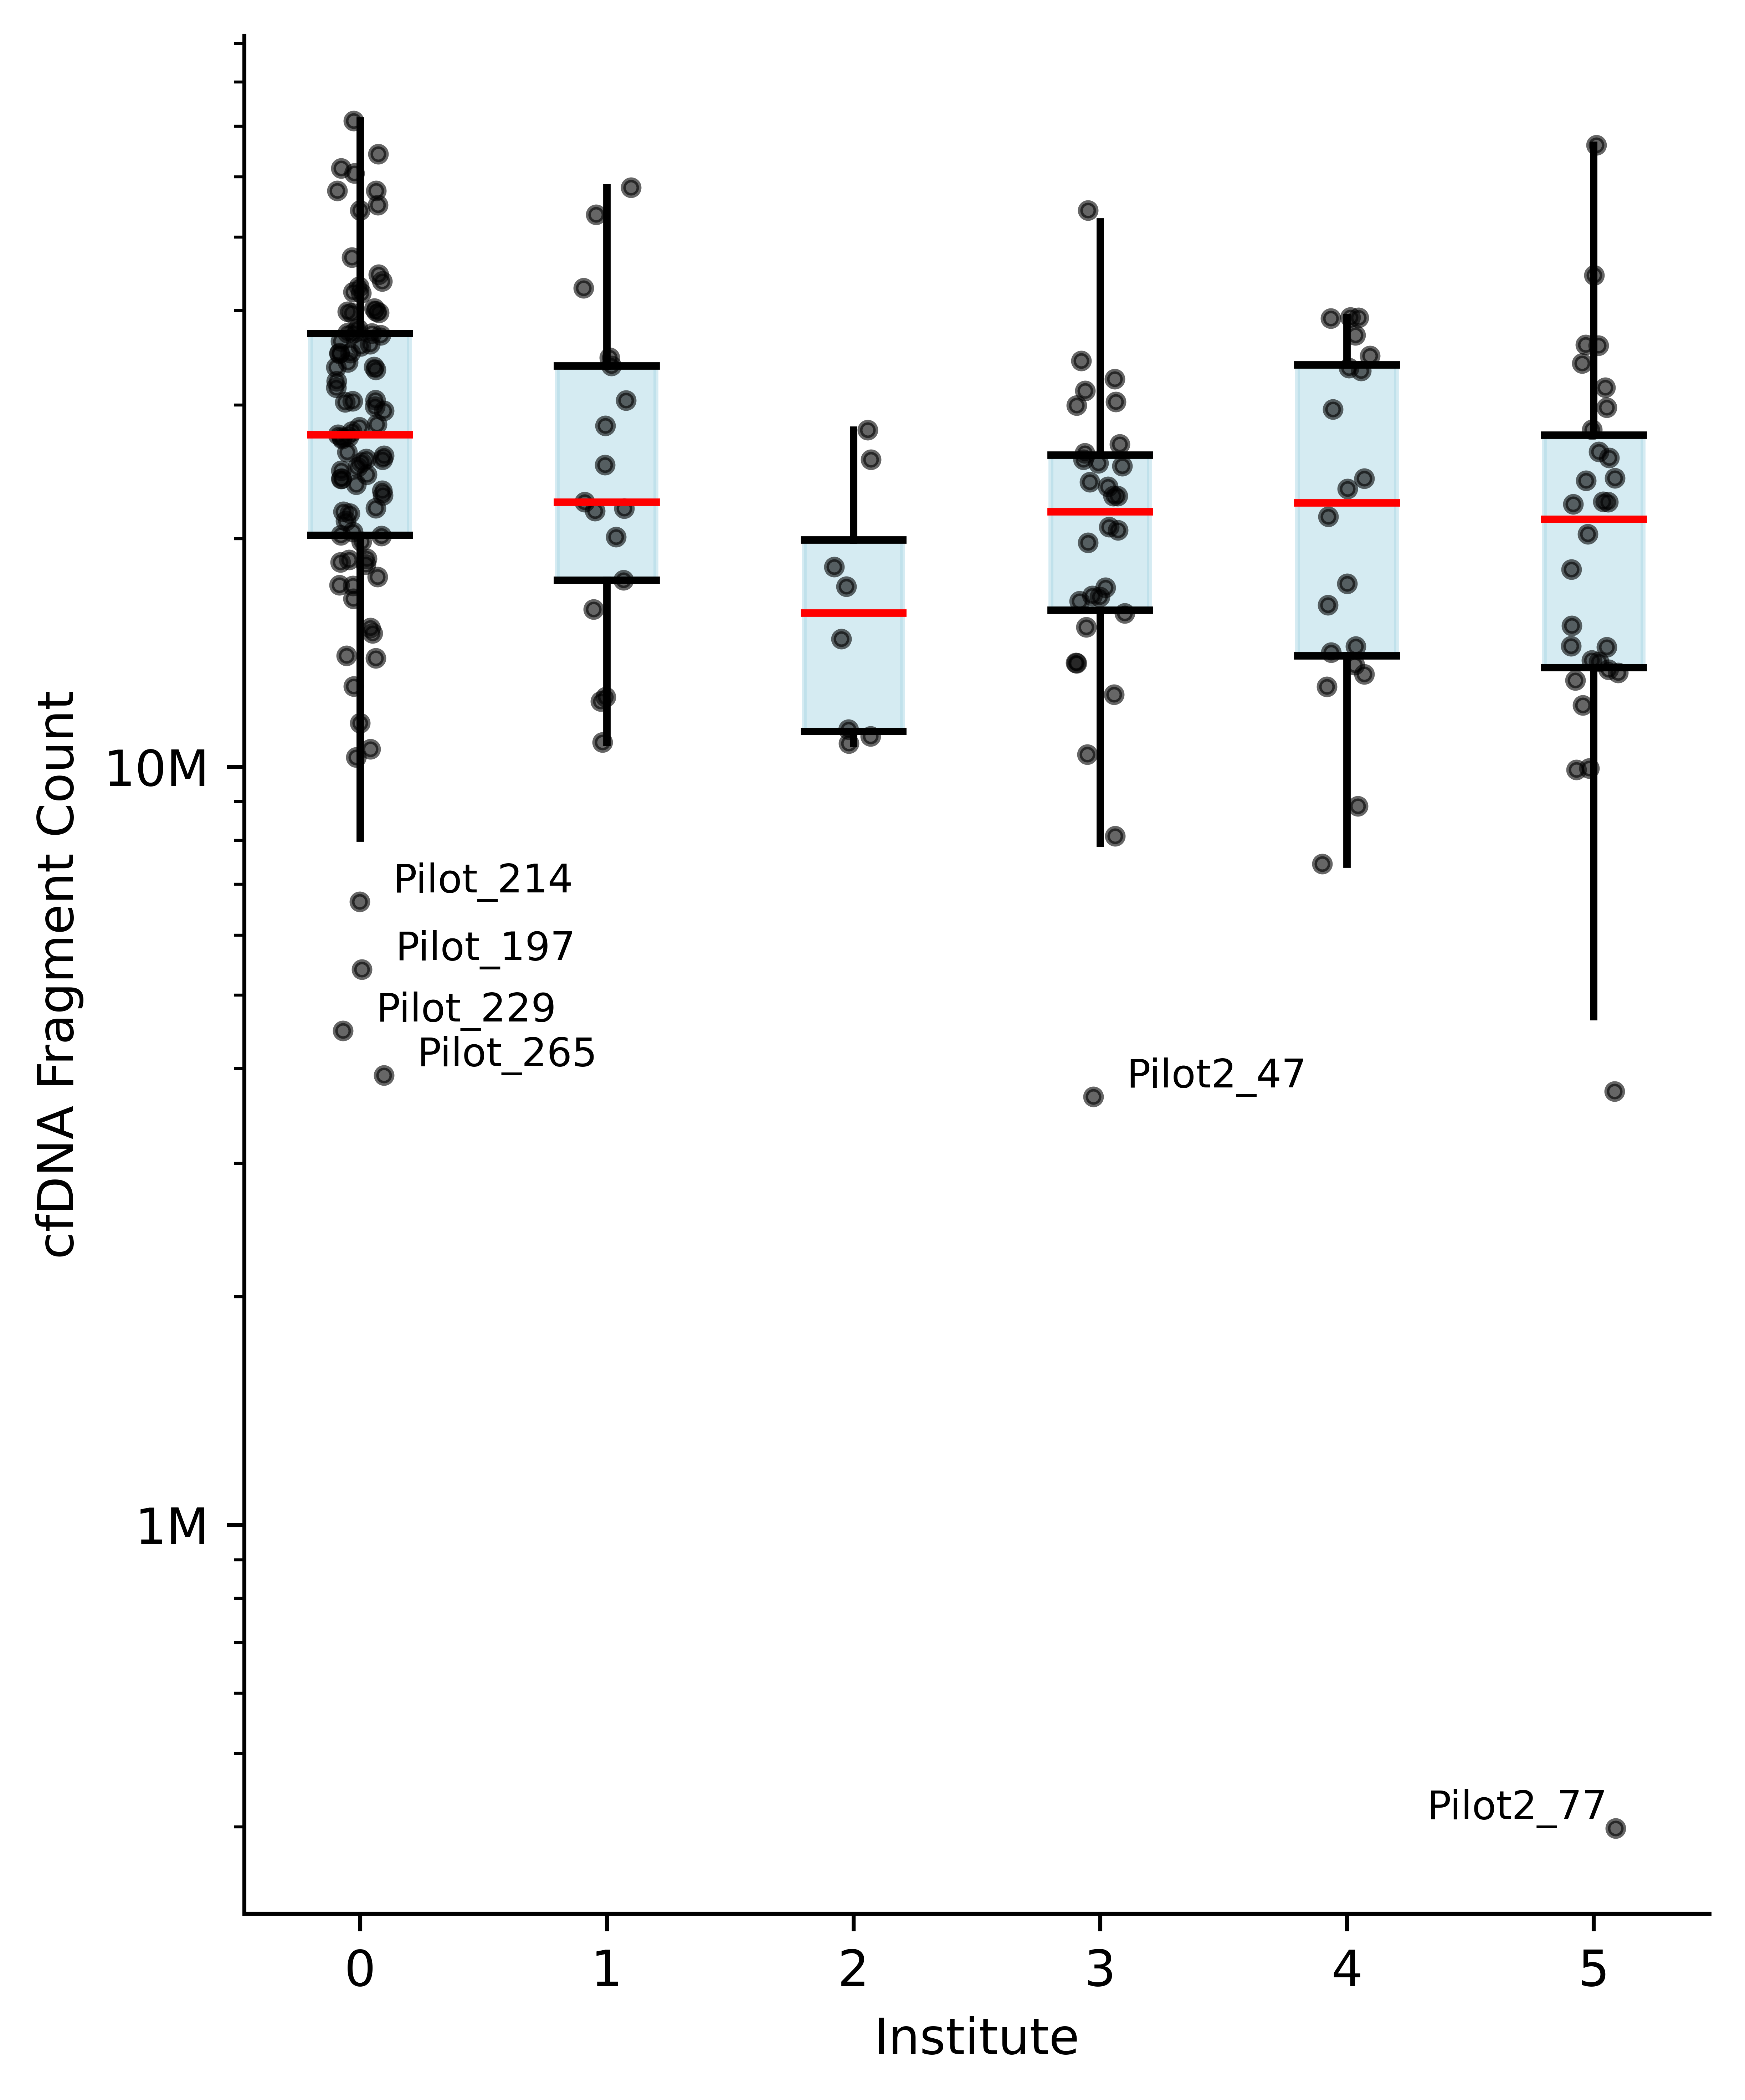

The script that saved this image:
import pandas as pd
import matplotlib.pyplot as plt
import numpy as np
import matplotlib.ticker as ticker

fragment_counts = pd.read_csv('/jet/home/rbandaru/ravi/headneck/high_quality_fragment_counts.txt', sep='\t', header=None)
metadata = pd.read_csv('/jet/home/rbandaru/ravi/headneck/metadata/RAW_HNSCC_METADATA.csv')
metadata['ID'] = metadata['ID'].str.replace('-', '_', regex=False)
merged_df = pd.merge(fragment_counts, metadata, left_on=fragment_counts.columns[0], right_on='ID')
merged_df = merged_df.drop(columns=fragment_counts.columns[0])
merged_df = merged_df.rename(columns={fragment_counts.columns[1]: 'Fragment Count'})
merged_df = merged_df[["Fragment Count", "ID", "Institute"]]
merged_df['Fragment Count'] = merged_df['Fragment Count'] / 1e6

def boxplot_stats_log(data):
    data_log = np.log10(data[data > 0])
    Q1_log = data_log.quantile(0.25)
    Q3_log = data_log.quantile(0.75)
    IQR_log = Q3_log - Q1_log
    lower_whisker_log = max(data_log.min(), Q1_log - 1.5 * IQR_log)
    upper_whisker_log = min(data_log.max(), Q3_log + 1.5 * IQR_log)
    return Q1_log, Q3_log, lower_whisker_log, upper_whisker_log, data_log.median()

plt.figure(figsize=(5, 6))

institutes = merged_df['Institute'].unique()

for i, institute in enumerate(institutes):
    subset = merged_df[merged_df['Institute'] == institute]
    data = subset['Fragment Count']
    ids = subset['ID']

    Q1_log, Q3_log, lower_whisker_log, upper_whisker_log, median_log = boxplot_stats_log(data)
    Q1 = 10**Q1_log
    Q3 = 10**Q3_log
    lower_whisker = 10**lower_whisker_log
    upper_whisker = 10**upper_whisker_log
    median = 10**median_log

    plt.plot([i, i], [lower_whisker, Q1], color='black')
    plt.plot([i, i], [Q3, upper_whisker], color='black')
    plt.plot([i - 0.2, i + 0.2], [Q1, Q1], color='black')
    plt.plot([i - 0.2, i + 0.2], [Q3, Q3], color='black')
    plt.fill_between([i - 0.2, i + 0.2], Q1, Q3, color='lightblue', alpha=0.5)
    plt.plot([i - 0.2, i + 0.2], [median, median], color='red')

    jitter = np.random.uniform(-0.1, 0.1, size=len(data))
    plt.scatter(i + jitter, data, s=10, color='black', alpha=0.6)

    for x, y, label in zip(i + jitter, data, ids):
        if y + 1 < lower_whisker and label != "Pilot2_77":
            plt.text(x + 0.5, y, label, fontsize=8, ha='center', va='bottom')
        elif y + 1 < lower_whisker:
            plt.text(x - 0.4, y, label, fontsize=8, ha='center', va='bottom')

plt.yscale('log')
formatter = ticker.FuncFormatter(lambda x, _: f'{int(x):,}M')
plt.gca().yaxis.set_major_formatter(formatter)
plt.xlabel('Institute')
plt.ylabel('cfDNA Fragment Count')
plt.gca().spines['top'].set_visible(False)
plt.gca().spines['right'].set_visible(False)
plt.tight_layout()
plt.savefig('coverage_distribution.png', dpi=1000, bbox_inches='tight')
